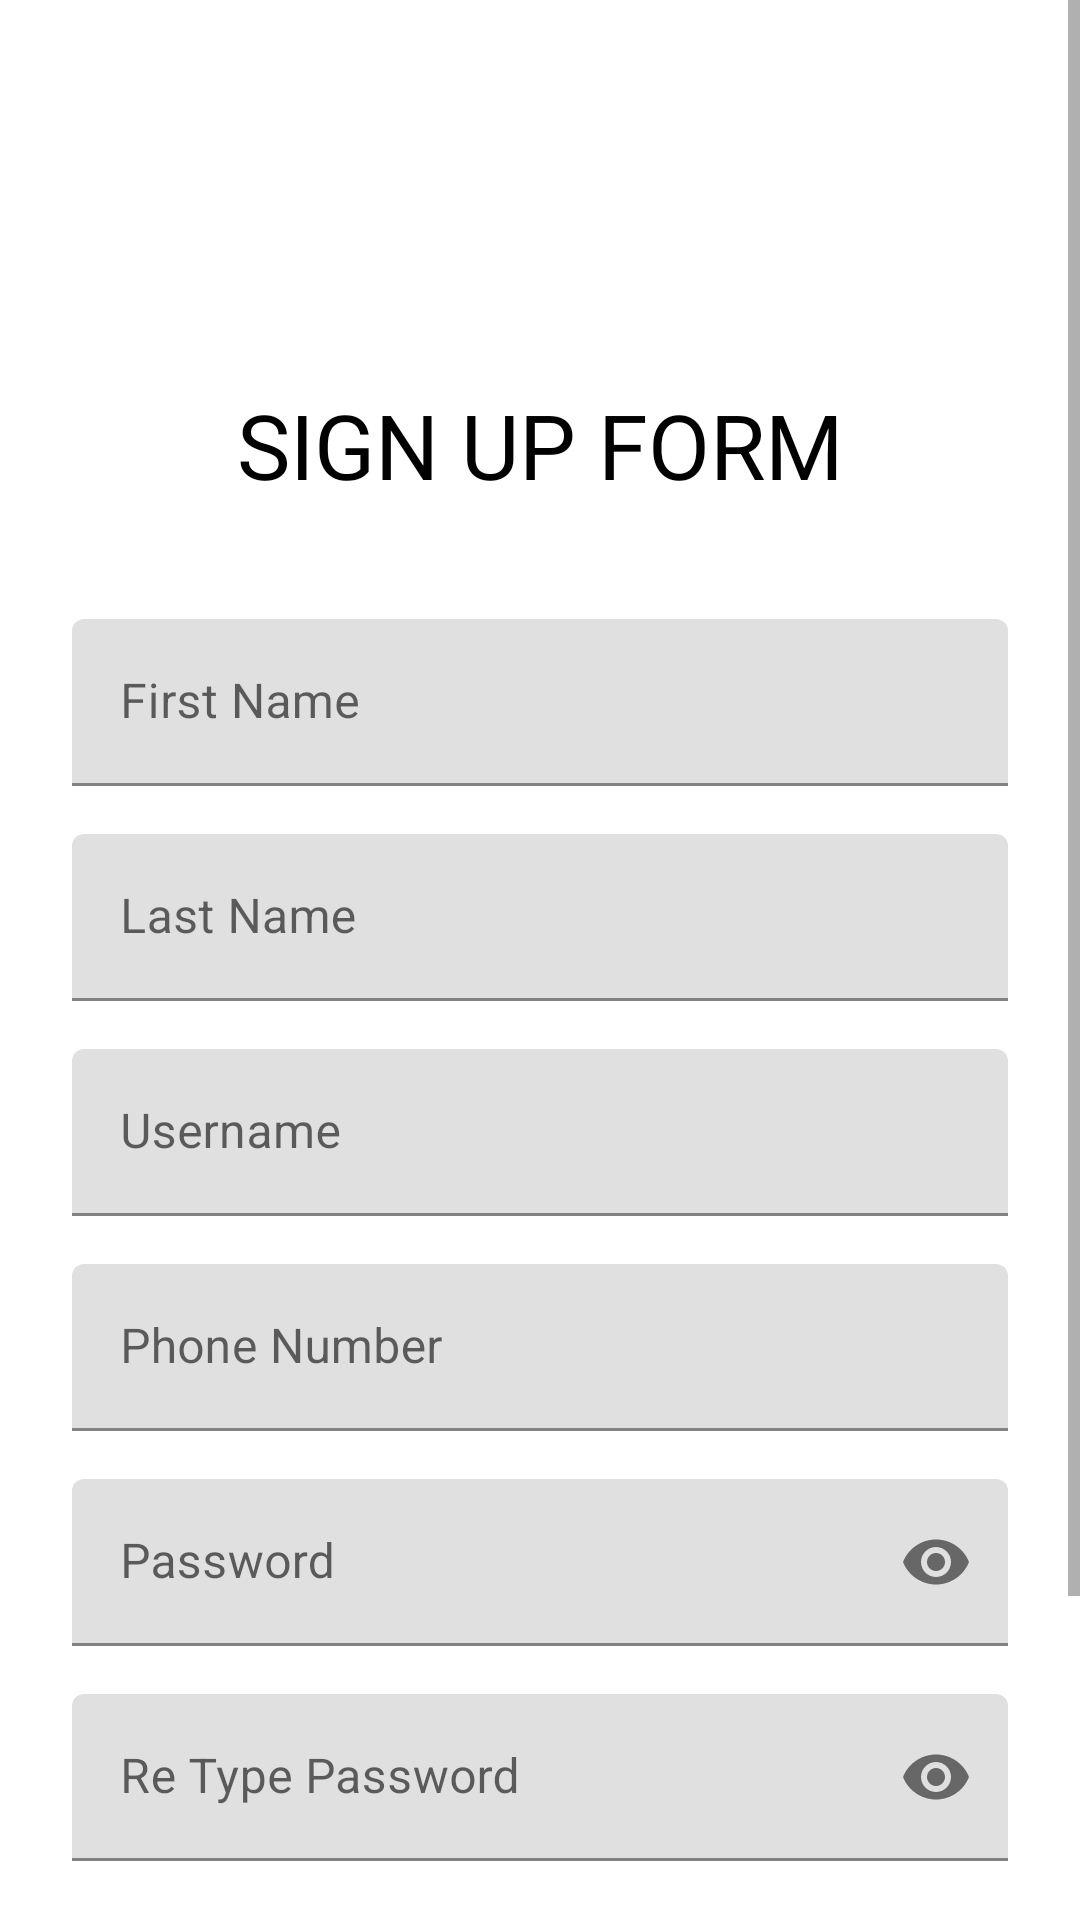

Here is an Android app screen rendered from its layout file. Give the layout XML and the strings, colors and styles it references.
<!-- AndroidManifest.xml: application theme Theme.FinTrack.NoActionBar -->
<!-- res/layout/activity_sign_up.xml -->
<?xml version="1.0" encoding="utf-8"?>
<androidx.constraintlayout.widget.ConstraintLayout
    xmlns:android="http://schemas.android.com/apk/res/android"
    xmlns:app="http://schemas.android.com/apk/res-auto"
    xmlns:tools="http://schemas.android.com/tools"
    android:layout_width="match_parent"
    android:layout_height="match_parent"
    tools:context=".auth.SignUpActivity">

    <ScrollView
        android:layout_width="fill_parent"
        android:layout_height="fill_parent"
        android:fitsSystemWindows="true"
        tools:ignore="MissingConstraints">

        <LinearLayout
            android:orientation="vertical"
            android:layout_width="match_parent"
            android:layout_height="wrap_content"
            android:paddingTop="56dp"
            android:focusable="true"
            android:focusableInTouchMode="true"
            android:paddingLeft="24dp"
            android:paddingRight="24dp">

            <ImageView android:src="@drawable/logo"
                android:layout_width="wrap_content"
                android:layout_height="72dp"
                android:layout_gravity="center_horizontal" />

            <TextView
                android:text="SIGN UP FORM"
                android:textSize="30dp"
                android:gravity="center"
                android:textColor="@color/black"
                android:layout_marginBottom="30dp"
                android:layout_width="match_parent"
                android:layout_height="wrap_content"/>

            
            <com.google.android.material.textfield.TextInputLayout
                android:layout_width="match_parent"
                android:layout_height="wrap_content"
                android:layout_marginTop="8dp"
                android:layout_marginBottom="8dp">
                <EditText android:id="@+id/input_firstname"
                    android:layout_width="match_parent"
                    android:layout_height="wrap_content"
                    android:inputType="textPersonName"
                    android:hint="First Name" />
                <TextView
                    android:id="@+id/errorFirstname"
                    android:gravity="end"
                    android:layout_width="match_parent"
                    android:layout_height="wrap_content"
                    android:textColor="@color/red"
                    android:visibility="gone"/>
            </com.google.android.material.textfield.TextInputLayout>

            
            <com.google.android.material.textfield.TextInputLayout
                android:layout_width="match_parent"
                android:layout_height="wrap_content"
                android:layout_marginTop="8dp"
                android:layout_marginBottom="8dp">
                <EditText android:id="@+id/input_lastname"
                    android:layout_width="match_parent"
                    android:layout_height="wrap_content"
                    android:inputType="textPersonName"
                    android:hint="Last Name" />
                <TextView
                    android:id="@+id/errorLastname"
                    android:gravity="end"
                    android:layout_width="match_parent"
                    android:layout_height="wrap_content"
                    android:textColor="@color/red"
                    android:visibility="gone"/>
            </com.google.android.material.textfield.TextInputLayout>

            
            <com.google.android.material.textfield.TextInputLayout
                android:layout_width="match_parent"
                android:layout_height="wrap_content"
                android:layout_marginTop="8dp"
                android:layout_marginBottom="8dp">
                <EditText android:id="@+id/input_username"
                    android:layout_width="match_parent"
                    android:layout_height="wrap_content"
                    android:inputType="textPersonName"
                    android:hint="Username" />
                <TextView
                    android:id="@+id/errorUsername"
                    android:gravity="end"
                    android:layout_width="match_parent"
                    android:layout_height="wrap_content"
                    android:textColor="@color/red"
                    android:visibility="gone"/>
            </com.google.android.material.textfield.TextInputLayout>


            <com.google.android.material.textfield.TextInputLayout
                android:layout_width="match_parent"
                android:layout_height="wrap_content"
                android:layout_marginTop="8dp"
                android:layout_marginBottom="8dp">
                <EditText android:id="@+id/input_phone"
                    android:layout_width="match_parent"
                    android:layout_height="wrap_content"
                    android:inputType="number"
                    android:hint="Phone Number" />

                <TextView
                    android:id="@+id/errorPhone"
                    android:gravity="end"
                    android:visibility="gone"
                    android:layout_width="match_parent"
                    android:layout_height="wrap_content"
                    android:textColor="@color/red"/>
            </com.google.android.material.textfield.TextInputLayout>


            
            <com.google.android.material.textfield.TextInputLayout
                android:layout_width="match_parent"
                android:layout_height="wrap_content"
                android:layout_marginTop="8dp"
                app:passwordToggleEnabled="true"
                android:layout_marginBottom="8dp">
                <EditText android:id="@+id/input_password"
                    android:layout_width="match_parent"
                    android:layout_height="wrap_content"
                    android:inputType="textPassword"
                    android:hint="Password"/>
                <TextView
                    android:id="@+id/errorPassword"
                    android:gravity="end"
                    android:layout_width="match_parent"
                    android:layout_height="wrap_content"
                    android:textColor="@color/red"
                    android:visibility="gone"/>
            </com.google.android.material.textfield.TextInputLayout>

            
            <com.google.android.material.textfield.TextInputLayout
                android:layout_width="match_parent"
                android:layout_height="wrap_content"
                android:layout_marginTop="8dp"
                app:passwordToggleEnabled="true"
                android:layout_marginBottom="8dp">
                <EditText android:id="@+id/input_password2"
                    android:layout_width="match_parent"
                    android:layout_height="wrap_content"
                    android:inputType="textPassword"
                    android:hint="Re Type Password"/>
                <TextView
                    android:id="@+id/errorPassword2"
                    android:gravity="end"
                    android:layout_width="match_parent"
                    android:layout_height="wrap_content"
                    android:textColor="@color/red"
                    android:visibility="gone"/>
            </com.google.android.material.textfield.TextInputLayout>

            <androidx.appcompat.widget.AppCompatButton
                android:backgroundTint="@color/Sub"
                android:id="@+id/btn_signup"
                android:layout_width="fill_parent"
                android:layout_height="wrap_content"
                android:layout_marginTop="24dp"
                android:layout_marginBottom="24dp"
                android:padding="12dp"
                android:text="Sign Up"/>

            <ProgressBar
                android:visibility="gone"
                android:id="@+id/progressBar"
                android:layout_width="match_parent"
                android:layout_height="wrap_content" />

            <TextView android:id="@+id/link_login"
                android:layout_width="fill_parent"
                android:layout_height="wrap_content"
                android:layout_marginBottom="24dp"
                android:text="Already a member? Log in here"
                android:gravity="center"
                android:textSize="16dip"/>

        </LinearLayout>
    </ScrollView>

</androidx.constraintlayout.widget.ConstraintLayout>
<!-- resources referenced by this layout -->
<resources>
  <color name="Sub">#fdc11a</color>
  <color name="black">#FF000000</color>
  <color name="red">#CD0404</color>
  <style name="Theme.FinTrack.NoActionBar">
          <item name="windowActionBar">false</item>
          <item name="windowNoTitle">true</item>
          <item name="android:statusBarColor" tools:targetApi="l">@color/Sub</item>
      </style>
</resources>
